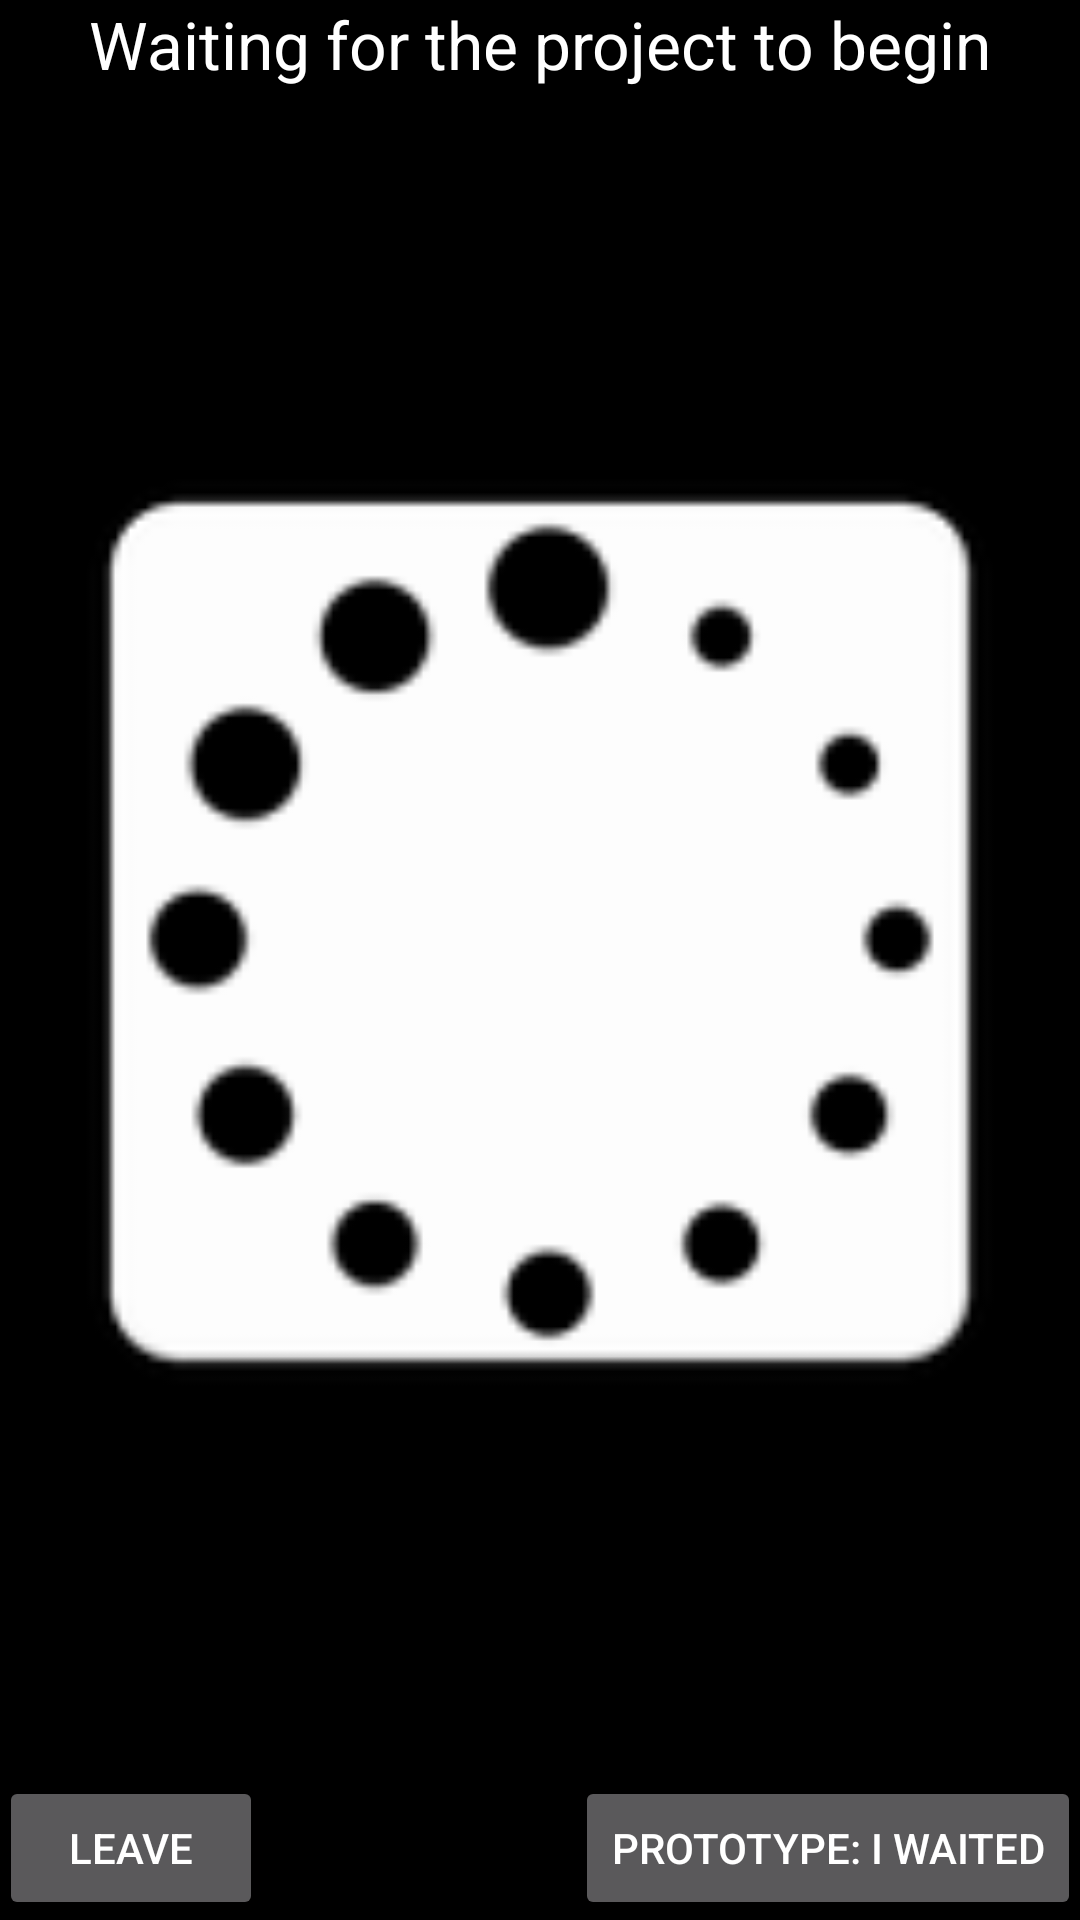

Write the Android layout XML for this screen, with the resource values it uses.
<!-- AndroidManifest.xml: application theme NewTheme -->
<!-- res/layout/activity_wait_for_start.xml -->
<?xml version="1.0" encoding="utf-8"?>
<RelativeLayout xmlns:android="http://schemas.android.com/apk/res/android"
    xmlns:app="http://schemas.android.com/apk/res-auto"
    xmlns:tools="http://schemas.android.com/tools"
    android:id="@+id/activity_wait_for_start"
    android:layout_width="match_parent"
    android:layout_height="match_parent"
    android:paddingBottom="@dimen/activity_vertical_margin"
    android:paddingLeft="@dimen/activity_horizontal_margin"
    android:paddingRight="@dimen/activity_horizontal_margin"
    android:paddingTop="@dimen/activity_vertical_margin"
    tools:context="hifive.hifive.WaitForStart">

    <Button
        android:text="@string/finish_waiting_button_label"
        android:layout_width="wrap_content"
        android:layout_height="wrap_content"
        android:layout_alignParentBottom="true"
        android:layout_alignParentEnd="true"
        android:id="@+id/start_button_wfs"
        android:onClick="goToProjectInProgress"/>

    <TextView
        android:text="@string/waiting_for_start_screen_title"
        android:layout_width="wrap_content"
        android:layout_height="wrap_content"
        android:layout_alignParentTop="true"
        android:layout_centerHorizontal="true"
        android:id="@+id/title_wfs"
        android:textAppearance="@android:style/TextAppearance.Material.Large" />

    <Button
        android:text="@string/exit_project_button_label"
        android:layout_width="wrap_content"
        android:layout_height="wrap_content"
        android:layout_alignParentBottom="true"
        android:layout_alignParentStart="true"
        android:id="@+id/cancel_button_wfs"
        android:onClick="goToMain"/>

    <ImageView
        android:layout_width="wrap_content"
        android:layout_height="wrap_content"
        app:srcCompat="@mipmap/loading"
        android:layout_below="@+id/title_wfs"
        android:layout_alignParentEnd="true"
        android:id="@+id/loading_wfs"
        android:layout_above="@+id/start_button_wfs"
        android:layout_alignParentStart="true" />
</RelativeLayout>
<!-- resources referenced by this layout -->
<resources>
  <!-- mipmap loading: png bitmap (mipmap-hdpi, 1851 bytes) -->
  <string name="exit_project_button_label">Leave</string>
  <string name="finish_waiting_button_label">Prototype: I waited</string>
  <string name="waiting_for_start_screen_title">Waiting for the project to begin</string>
  <style name="NewTheme" parent="Theme.AppCompat.NoActionBar">
          <item name="android:colorBackground">@android:color/black</item>
      </style>
</resources>
